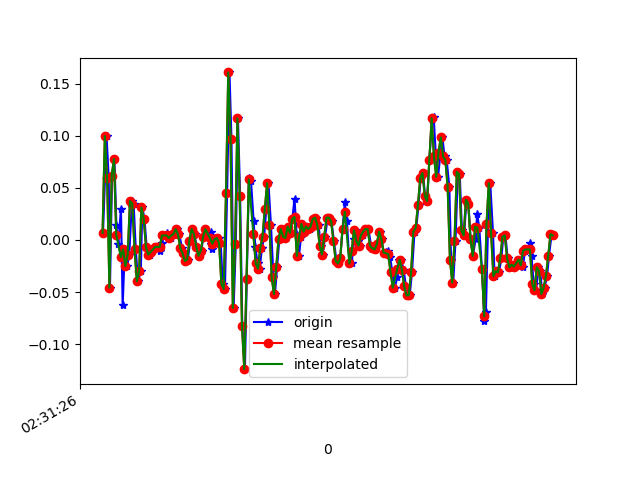

Data behind this chart, as committed beside it:
1617849086224, 544729846522673, 0.00680027, -0.0420719, 0.02575333
1617849086255, 544729865553121, 0.09965, -0.1007, 9.7E-5
1617849086274, 544729884583569, 0.05933, 0.02268, 0.0172
1617849086285, 544729903614001, -0.04573, -0.0885, 0.008649
1617849086303, 544729922669249, 0.06178, 0.02024, -0.01579
1617849086324, 544729941654545, 0.07766, -0.1496, 0.02453
1617849086341, 544729960680721, 0.01413, -0.1972, 0.006206
1617849086358, 544729979706897, -0.004195, 0.09965, -0.02678
1617849086381, 544729998733073, 0.03001, 0.05444, 0.02698
1617849086396, 544730017759217, -0.06284, -0.1948, -0.01579
1617849086415, 544730036810193, -0.009082, 0.267, -0.03411
1617849086435, 544730055825073, -0.02496, -0.06528, 0.01354
1617849086454, 544730074850545, -0.01397, -0.1948, -0.01579
1617849086477, 544730093875953, 0.03734, 0.08132, -0.039
1617849086492, 544730112926193, 0.0349, -0.07628, 0.001319
1617849086511, 544730131951633, -0.009082, -0.3292, -0.02067
1617849086530, 544730150968433, -0.03963, 0.118, -0.07443
1617849086555, 544730169993425, -0.02985, 0.2316, -0.02312
1617849086568, 544730189043217, 0.03123, 0.2548, -0.04389
1617849086587, 544730208068241, 0.02024, 0.07399, -0.04511
1617849086606, 544730227093201, -0.006639, 0.006797, -0.03778
1617849086631, 544730246096529, -0.01397, 0.01901, -0.03289
1617849086644, 544730265145361, -0.01153, 0.02268, -0.03045
1617849086663, 544730284169425, -0.009082, 0.02024, -0.02556
1617849086682, 544730303193489, -0.006639, 0.01901, -0.01945
1617849086705, 544730322217553, -0.006639, 0.01901, -0.01212
1617849086720, 544730341252625, -0.0103, 0.01657, -0.001125
1617849086739, 544730360276113, -0.002974, 0.009241, 0.007427
1617849086758, 544730379299601, 0.004357, 0.004354, 0.01842
1617849086782, 544730398323153, 0.0068, 0.01046, 0.02331
1617849086796, 544730417346641, 0.001913, 0.008019, 0.03308
1617849086815, 544730436394961, 0.001913, -5.330797E-4, 0.03797
1617849086835, 544730455340305, 0.004357, -0.009085, 0.03797
1617849086858, 544730474361233, 0.005579, 6.886502E-4, 0.02942
1617849086872, 544730493382225, 0.01047, -0.007863, 0.02453
1617849086891, 544730512403217, 0.005579, -0.02375, 0.02575
1617849086916, 544730531449041, -0.00786, -0.0213, 0.02209
1617849086935, 544730550490769, -0.01275, -0.02008, 0.01842
1617849086948, 544730569512337, -0.02008, -0.02497, 0.01476
1617849086967, 544730588533969, -0.01886, -0.02252, 0.009871
1617849086987, 544730607555537, -5.3010974E-4, -0.01397, 0.003762
1617849087006, 544730626601937, 0.01047, -0.004198, -0.002346
1617849087025, 544730645634833, 0.005579, -5.330797E-4, -0.00479
1617849087044, 544730664656785, -0.006639, -0.01642, 0.001319
1617849087063, 544730683678609, -0.01519, -0.01519, 0.003762
1617849087086, 544730702700561, -0.0103, -5.330797E-4, -0.002346
1617849087101, 544730721747281, 0.003135, -0.00542, -0.002346
1617849087120, 544730740769105, 0.01047, -0.007863, 9.7E-5
1617849087169, 544730759808913, 0.008022, -0.007863, -0.007233
1617849087172, 544730778831185, -0.004195, -0.00542, -0.008455
1617849087180, 544730797853649, -0.009082, -0.001755, -0.02189
1617849087197, 544730816900689, 0.001913, 0.00191, -0.01945
1617849087215, 544730835923025, 6.916197E-4, 0.00191, -0.028
1617849087235, 544730854945233, 0.001913, 0.003132, -0.02434
1617849087254, 544730873980113, -0.002974, 6.886502E-4, -0.02312
1617849087272, 544730893002833, -0.04207, -0.01642, -0.01945
1617849087291, 544730912153067, -0.04696, -0.02008, -0.02189
1617849087310, 544730931200491, 0.04467, 0.006797, -0.01579
1617849087331, 544730950222955, 0.1607, 0.03856, 0.003762
1617849087348, 544730969245547, 0.09721, 0.05322, 0.02087
1617849087367, 544730988275819, -0.06528, -0.01519, 0.01231
... 147 more rows
